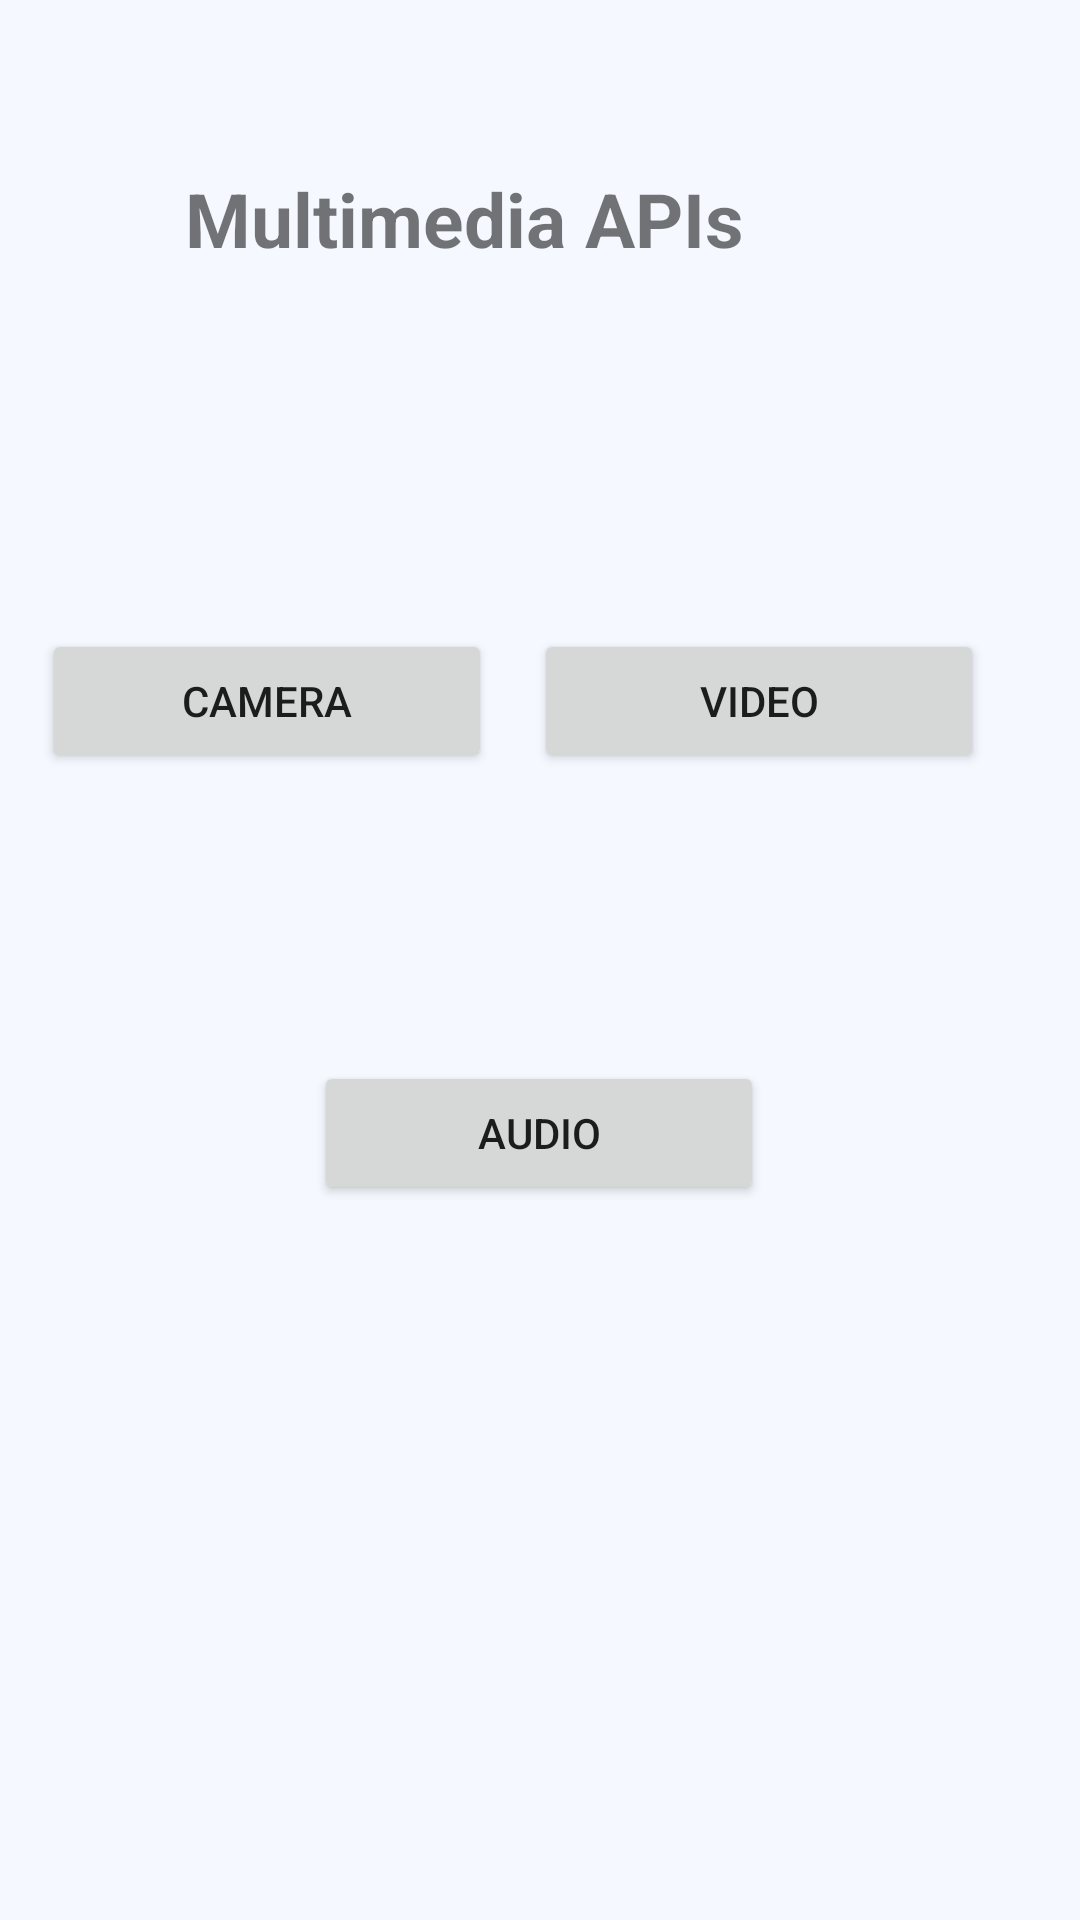

The Android layout XML behind this screen, and the referenced resources:
<!-- AndroidManifest.xml: application theme Theme.MyApplication -->
<!-- res/layout/activity_chapter7_two.xml -->
<?xml version="1.0" encoding="utf-8"?>
<androidx.constraintlayout.widget.ConstraintLayout xmlns:android="http://schemas.android.com/apk/res/android"
    xmlns:app="http://schemas.android.com/apk/res-auto"
    xmlns:tools="http://schemas.android.com/tools"
    android:id="@+id/main"
    android:layout_width="match_parent"
    android:layout_height="match_parent"
    tools:context=".chapter7.two.chapter7_two">

    <TextView
        android:id="@+id/textView4"
        android:layout_width="wrap_content"
        android:layout_height="wrap_content"
        android:layout_marginTop="56dp"
        android:layout_marginEnd="112dp"
        android:text="Multimedia APIs"
        android:textSize="25dp"
        android:textStyle="bold"
        app:layout_constraintEnd_toEndOf="parent"
        app:layout_constraintTop_toTopOf="parent" />


    <androidx.appcompat.widget.AppCompatButton
        android:id="@+id/Camera"
        android:layout_width="150dp"
        android:layout_height="wrap_content"
        android:layout_marginTop="120dp"
        android:text="Camera"
        app:layout_constraintEnd_toStartOf="@+id/Video"
        app:layout_constraintHorizontal_bias="0.504"
        app:layout_constraintStart_toStartOf="parent"
        app:layout_constraintTop_toBottomOf="@+id/textView4" />
    <androidx.appcompat.widget.AppCompatButton
        android:id="@+id/Video"
        android:layout_width="150dp"
        android:layout_height="wrap_content"
        android:layout_marginTop="120dp"
        android:layout_marginEnd="32dp"
        android:text="Video"
        app:layout_constraintEnd_toEndOf="parent"
        app:layout_constraintTop_toBottomOf="@+id/textView4" />
    <androidx.appcompat.widget.AppCompatButton
        android:id="@+id/Audio"
        android:layout_width="150dp"
        android:layout_height="wrap_content"
        android:layout_marginTop="264dp"
        android:text="Audio"
        app:layout_constraintEnd_toEndOf="parent"
        app:layout_constraintHorizontal_bias="0.498"
        app:layout_constraintStart_toStartOf="parent"
        app:layout_constraintTop_toBottomOf="@+id/textView4" />

</androidx.constraintlayout.widget.ConstraintLayout>
<!-- resources referenced by this layout -->
<resources>
  <style name="Theme.MyApplication" parent="Theme.MaterialComponents.DayNight.NoActionBar">
          
          <item name="colorPrimary">@color/purple_500</item>
          <item name="colorPrimaryVariant">@color/purple_700</item>
          <item name="colorOnPrimary">@color/white</item>
          
          <item name="colorSecondary">@color/teal_200</item>
          <item name="colorSecondaryVariant">@color/teal_700</item>
          <item name="colorOnSecondary">@color/black</item>
          
          <item name="android:statusBarColor">?attr/colorPrimaryVariant</item>
          
          <item name="android:windowBackground">@color/bg_color</item>
      </style>
  <color name="purple_500">#FF6200EE</color>
  <color name="purple_700">#FF3700B3</color>
  <color name="white">#FFFFFFFF</color>
  <color name="teal_200">#FF03DAC5</color>
  <color name="teal_700">#FF018786</color>
  <color name="black">#FF000000</color>
  <color name="bg_color">#F5F9FF</color>
</resources>
